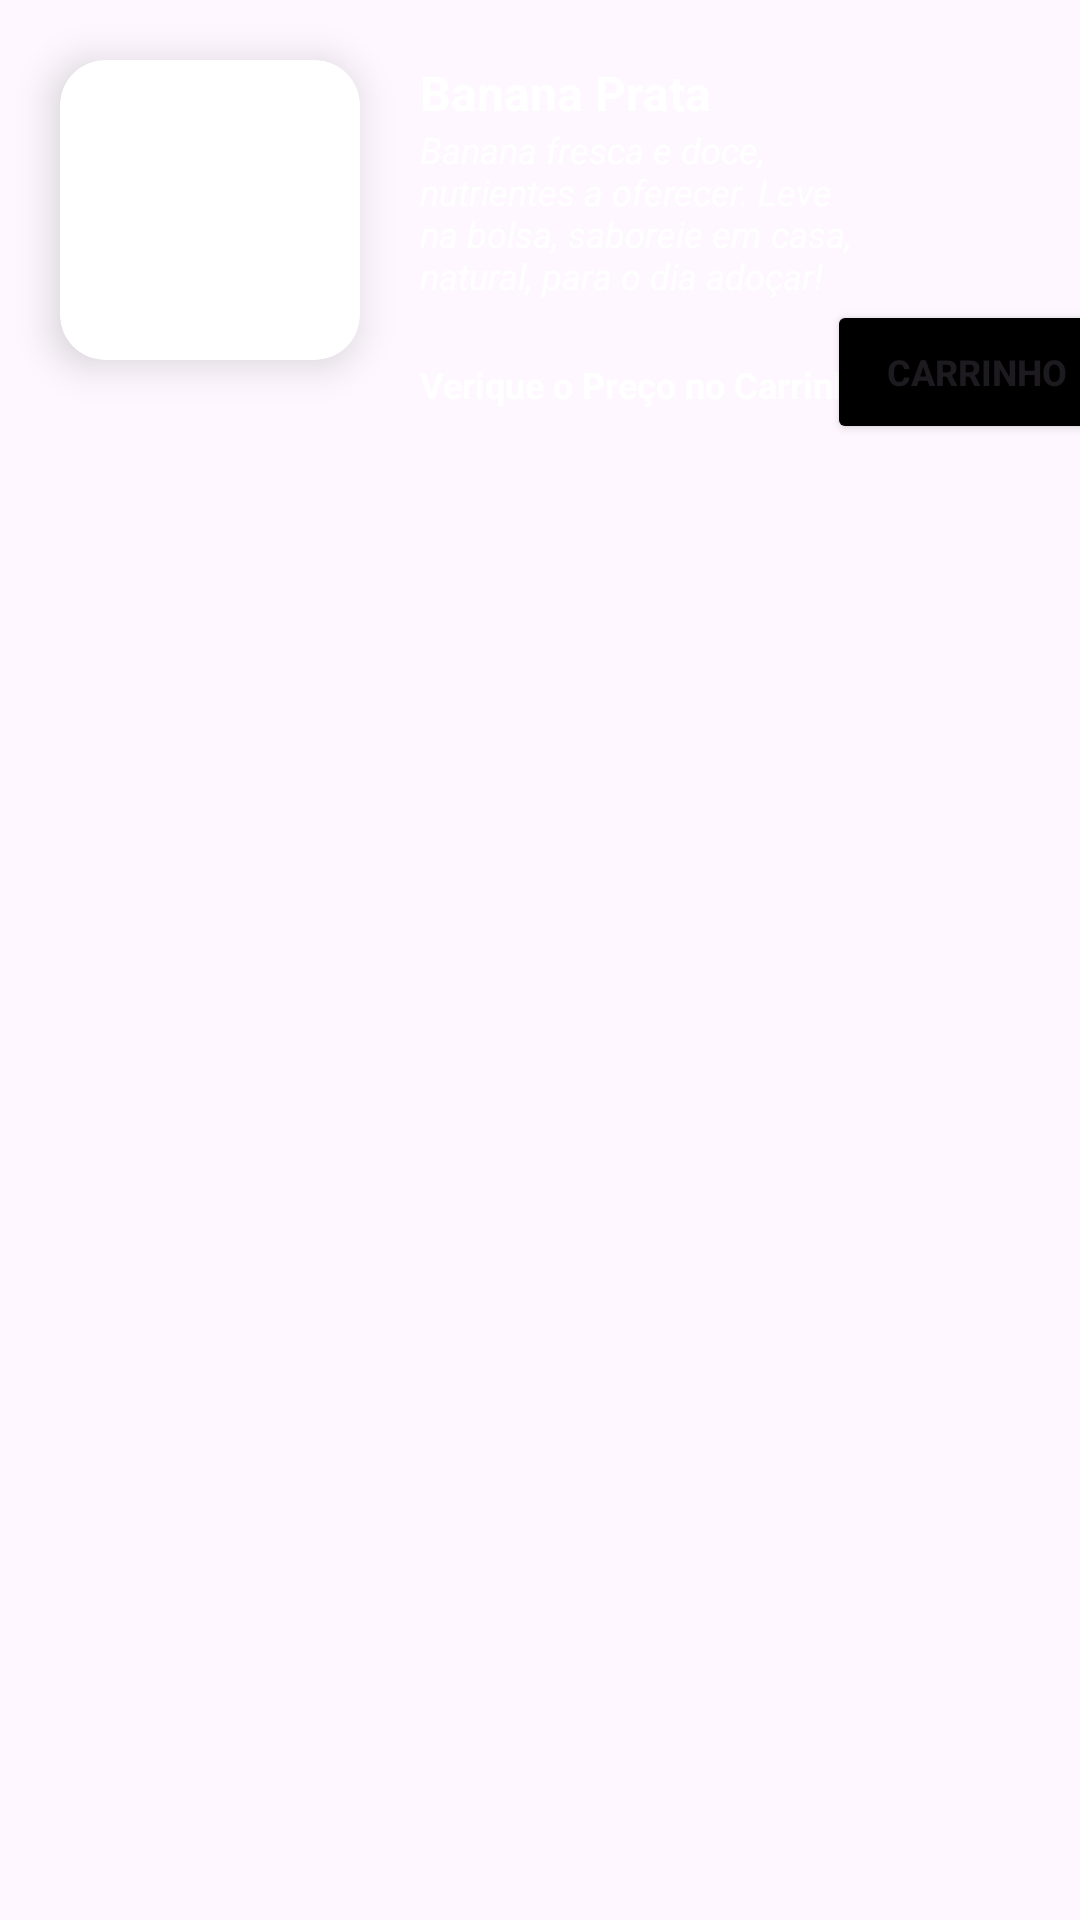

Layout XML and referenced resources for this Android screen:
<!-- AndroidManifest.xml: application theme Theme.Projeto -->
<!-- res/layout/foodslistas.xml -->
<?xml version="1.0" encoding="utf-8"?>
<androidx.constraintlayout.widget.ConstraintLayout xmlns:android="http://schemas.android.com/apk/res/android"
    android:layout_width="match_parent"
    android:layout_height="wrap_content"
    xmlns:app="http://schemas.android.com/apk/res-auto"
    >
    <androidx.cardview.widget.CardView
        android:id="@+id/containerImg"
        android:layout_width="100dp"
        android:layout_height="100dp"
        app:cardCornerRadius="15dp"
        app:layout_constraintTop_toTopOf="parent"
        app:layout_constraintStart_toStartOf="parent"
        app:cardBackgroundColor="@color/white"
        android:layout_margin="20dp"
        app:cardElevation="8dp">
        <ImageView
            android:id="@+id/imgbanana"
            android:layout_width="100dp"
            android:layout_height="80dp"
            android:scaleType="centerCrop"
            android:layout_gravity="center"
            />

    </androidx.cardview.widget.CardView>

    <TextView
        android:id="@+id/tiltlebanana"
        android:layout_width="wrap_content"
        android:layout_height="wrap_content"
        android:text="Banana Prata"
        android:textSize="16sp"
        android:textColor="@color/white"
        android:textStyle="bold"
        app:layout_constraintStart_toEndOf="@+id/containerImg"
        app:layout_constraintTop_toTopOf="parent"
        android:layout_margin="20dp"
        />

    <TextView
        android:id="@+id/descricaobanana"
        android:layout_width="match_parent"
        android:layout_height="wrap_content"
        android:layout_marginStart="140dp"
        android:layout_marginEnd="70dp"
        android:text="@string/descricao"
        android:textColor="@color/white"
        android:textSize="12sp"
        android:textStyle="italic"
        app:layout_constraintEnd_toEndOf="parent"
        app:layout_constraintStart_toEndOf="@+id/containerImg"
        app:layout_constraintTop_toBottomOf="@+id/tiltlebanana" />
    <TextView
        android:id="@+id/txtpreco"
        android:layout_width="wrap_content"
        android:layout_height="wrap_content"
        android:text="Verique o Preço no Carrinho"
        android:textSize="12sp"
        android:textColor="@color/white"
        android:textStyle="bold"
        app:layout_constraintStart_toEndOf="@+id/containerImg"
        android:layout_margin="20dp"
        app:layout_constraintTop_toBottomOf="@id/descricaobanana"
        />
    <Button
        android:id="@+id/btncarrinhobanana"
        android:layout_width="100dp"
        android:layout_height="wrap_content"
        app:layout_constraintTop_toBottomOf="@id/descricaobanana"
        app:layout_constraintStart_toEndOf="@id/txtpreco"
        app:layout_constraintEnd_toEndOf="parent"
        android:text="Carrinho"
        android:textStyle="bold"
        android:textSize="12sp"
        android:backgroundTint="@color/black"
        />


</androidx.constraintlayout.widget.ConstraintLayout>
<!-- resources referenced by this layout -->
<resources>
  <color name="black">#FF000000</color>
  <color name="white">#FFFFFFFF</color>
  <string name="descricao">Banana fresca e doce,
  nutrientes a oferecer.
  Leve na bolsa, saboreie em casa,
  natural, para o dia adoçar!</string>
  <style name="Theme.Projeto" parent="Base.Theme.Projeto" />
  <style name="Base.Theme.Projeto" parent="Theme.Material3.DayNight.NoActionBar">
          
          
      </style>
</resources>
